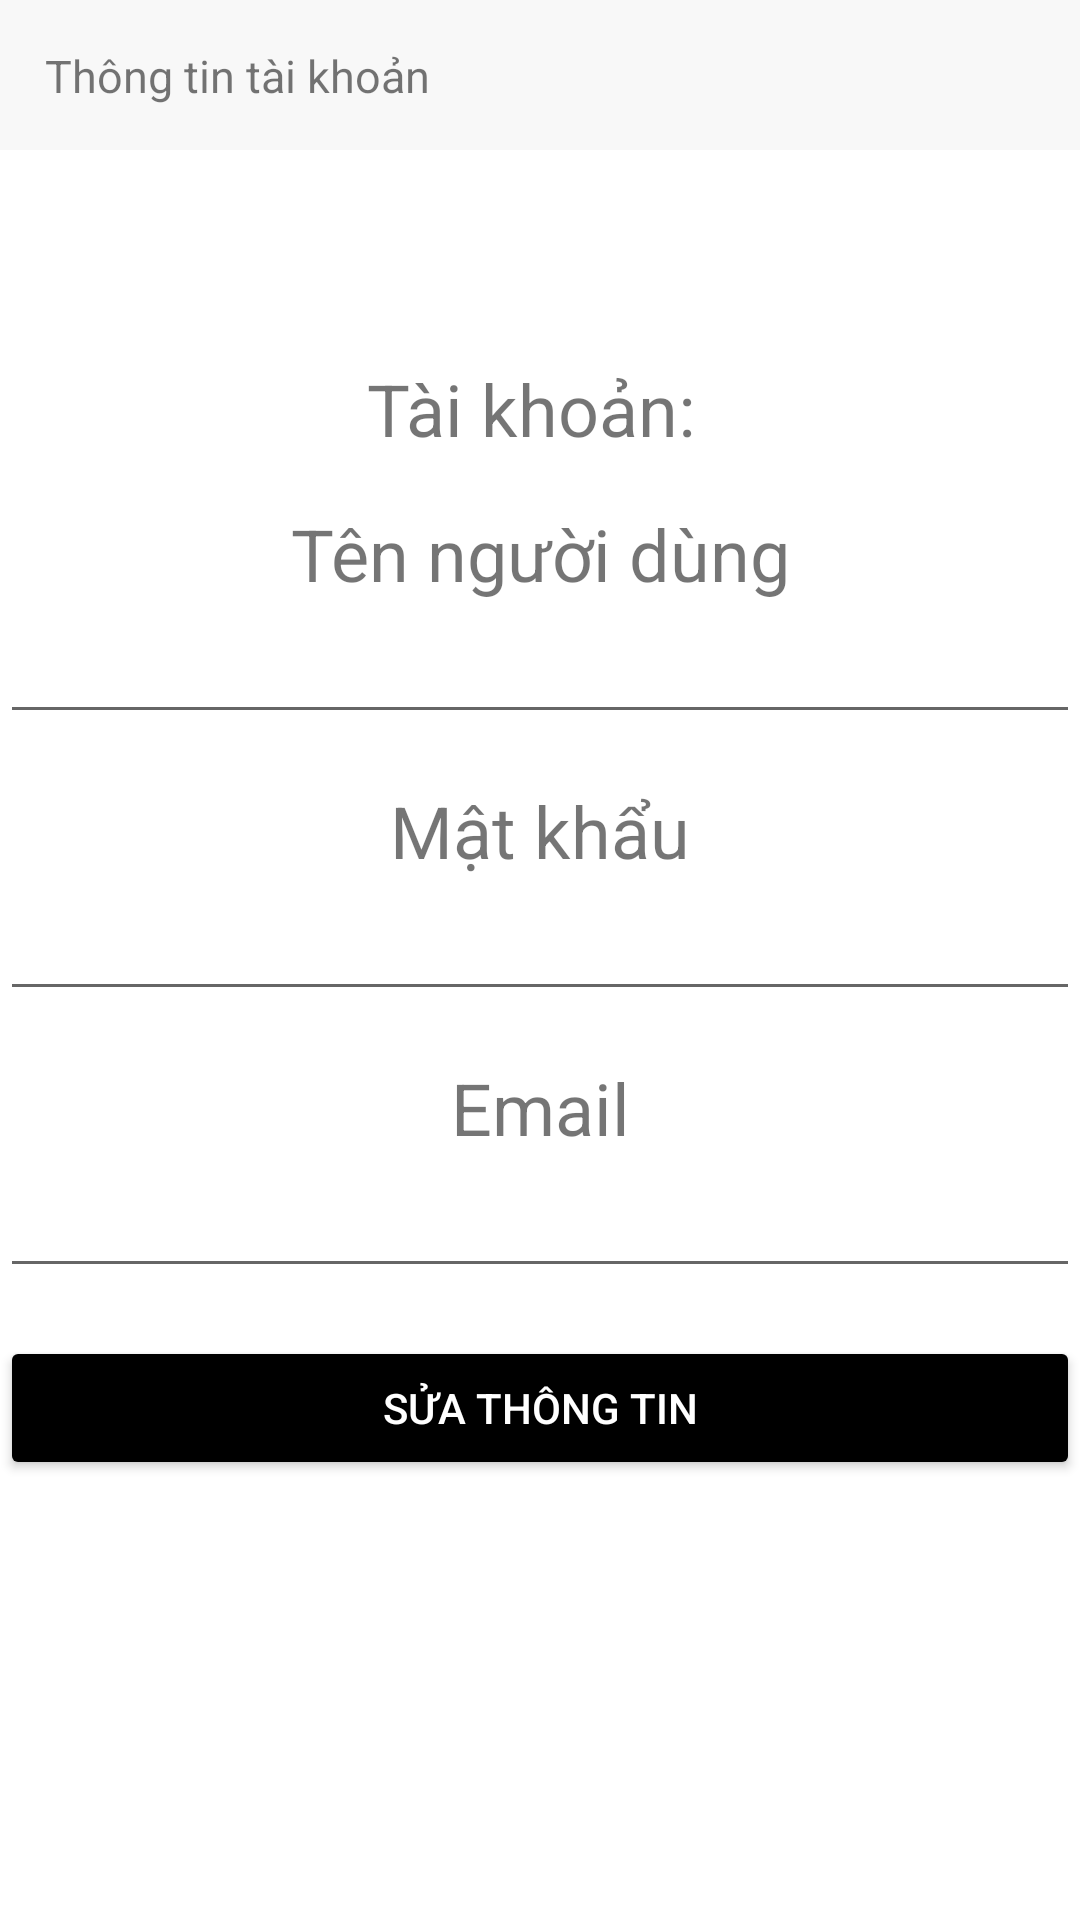

Produce the Android XML layout that renders to this screen, including the resource entries it uses.
<!-- AndroidManifest.xml: application theme Theme.ReadBookOnline -->
<!-- res/layout/activity_info_account.xml -->
<?xml version="1.0" encoding="utf-8"?>
<RelativeLayout xmlns:android="http://schemas.android.com/apk/res/android"
    xmlns:app="http://schemas.android.com/apk/res-auto"
    xmlns:tools="http://schemas.android.com/tools"
    android:layout_width="match_parent"
    android:layout_height="match_parent"
    tools:context=".Activities.InfoAccount"
    android:orientation="vertical">

    <Toolbar
        android:layout_width="match_parent"
        android:layout_height="50dp"
        android:background="@color/dark_gray"
        android:id="@+id/header_home"/>

    <TextView
        android:layout_width="wrap_content"
        android:layout_height="wrap_content"
        android:layout_alignBottom="@+id/header_home"
        android:layout_alignParentStart="true"
        android:layout_alignParentTop="true"
        android:paddingVertical="15dp"
        android:layout_marginStart="15dp"
        android:text="Thông tin tài khoản"
        android:textSize="15sp" />

    <LinearLayout
        android:layout_width="match_parent"
        android:layout_height="match_parent"
        android:orientation="vertical">
        <TextView
            android:layout_width="match_parent"
            android:layout_height="wrap_content"
            android:text="Tài khoản: "
            android:textSize="24dp"
            android:textAlignment="center"
            android:layout_marginTop="120dp"
            android:layout_marginBottom="16dp"
            android:id="@+id/user"/>

        <TextView
            android:layout_width="match_parent"
            android:layout_height="wrap_content"
            android:text="Tên người dùng"
            android:textSize="24dp"
            android:textAlignment="center" />

        <EditText
            android:layout_width="match_parent"
            android:layout_height="wrap_content"
            android:textSize="20dp"
            android:layout_marginBottom="16dp"
            android:id="@+id/name"
            android:textAlignment="center"/>

        <TextView
            android:layout_width="match_parent"
            android:layout_height="wrap_content"
            android:text="Mật khẩu"
            android:textSize="24dp"
            android:textAlignment="center" />

        <EditText
            android:layout_width="match_parent"
            android:layout_height="wrap_content"
            android:textSize="20dp"
            android:layout_marginBottom="16dp"
            android:id="@+id/password"
            android:textAlignment="center"/>

        <TextView
            android:layout_width="match_parent"
            android:layout_height="wrap_content"
            android:text="Email"
            android:textSize="24dp"
            android:textAlignment="center" />

        <EditText
            android:layout_width="match_parent"
            android:layout_height="wrap_content"
            android:textSize="20dp"
            android:layout_marginBottom="16dp"
            android:id="@+id/email"
            android:textAlignment="center"/>

        <Button
            android:layout_width="match_parent"
            android:layout_height="wrap_content"
            android:backgroundTint="@color/dark"
            android:textColor="@color/white"
            android:text="Sửa thông tin"
            android:id="@+id/btn"/>
    </LinearLayout>


</RelativeLayout>
<!-- resources referenced by this layout -->
<resources>
  <color name="dark">#000000</color>
  <color name="dark_gray">#f8f8f8</color>
  <color name="white">#FFFFFFFF</color>
  <style name="Theme.ReadBookOnline" parent="Theme.MaterialComponents.DayNight.NoActionBar">
          
          <item name="colorPrimary">@color/purple_500</item>
          <item name="colorPrimaryVariant">@color/purple_700</item>
          <item name="colorOnPrimary">@color/white</item>
          
          <item name="colorSecondary">@color/teal_200</item>
          <item name="colorSecondaryVariant">@color/teal_700</item>
          <item name="colorOnSecondary">@color/black</item>
          
          <item name="android:statusBarColor" tools:targetApi="l">?attr/colorPrimaryVariant</item>
          
      </style>
  <color name="purple_500">#FF6200EE</color>
  <color name="purple_700">#FF3700B3</color>
  <color name="teal_200">#FF03DAC5</color>
  <color name="teal_700">#FF018786</color>
  <color name="black">#FF000000</color>
</resources>
